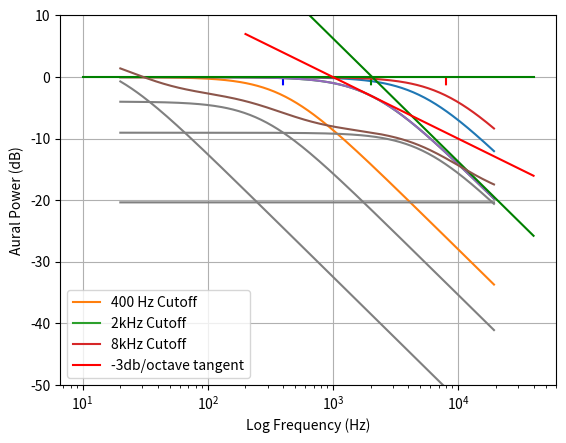

The script that saved this image:
################################################################################
# [redacted]
##
## Licensed under the Apache License, Version 2.0 (the "License");
## you may not use this file except in compliance with the License.
## You may obtain a copy of the License at
##
##     http://www.apache.org/licenses/LICENSE-2.0
##
## Unless required by applicable law or agreed to in writing, software
## distributed under the License is distributed on an "AS IS" BASIS,
## WITHOUT WARRANTIES OR CONDITIONS OF ANY KIND, either express or implied.
## See the License for the specific language governing permissions and
## limitations under the License.
################################################################################

import math
import matplotlib
import matplotlib.pyplot as plt

# Draw the figures used in the blog.

SAMPLING_FREQUENCY = 44100
SAMPLING_PERIOD = 1.0/SAMPLING_FREQUENCY

def even_log_frequencies(n=200, low_frequency=20, high_frequency=20000):
    high_log = math.log(high_frequency, 10)
    low_log = math.log(low_frequency, 10)
    logs = [(high_log - low_log)*(float(i)/n)+low_log for i in range(n)]
    return [10**l for l in logs]

def transfer_function(f_c, gain, frequencies, sampling_period=SAMPLING_PERIOD):
    p = 2 * math.pi * sampling_period * f_c
    previous_output_coefficient = 1/(p + 1)
    input_coefficient = gain - 1/p
    frequency_response = [math.e**(-2*math.pi*f*sampling_period*1j) for f in frequencies]
    gains = [abs(input_coefficient * fr) / abs(1 + previous_output_coefficient * fr)
             for fr in frequency_response]
    return gains

def gain_function(f_c, gain, frequencies, sampling_period=SAMPLING_PERIOD):
    '''Returns the power gain for a frequency'''
    # A = 1/(1+f/f_c), power is |A|^2 = 1/sqrt(1+(f/f_c)^2)^2
    gains = [gain/((f/f_c)**2 + 1) for f in frequencies]
    return gains

def sum_gains_power(gains):
    return [10*math.log(sum(gs)/1.0, 10) for gs in zip(*gains)]

# Generate evenly spaced frequencies on a log scale.
frequencies = even_log_frequencies(n=200)

# Use a white figure background.
matplotlib.rcParams['figure.facecolor'] = 'white'

################################################################################
# Example low pass filter.

gains = [gain_function(5000, 1.0, frequencies)]

plt.semilogx(frequencies, sum_gains_power(gains))
axes = plt.gca()
axes.set_xlabel('Log Frequency (Hz)')
axes.set_ylabel('Aural Power (dB)')

plt.grid(True)
plt.ylim([-15, 5])
plt.show()

################################################################################
# Three examples cutoffs

# Lines
plt.semilogx([400, 400], [0, -3], color='blue', dashes=[4, 5])
plt.semilogx([2000, 2000], [0, -3], color='green', dashes=[4, 5])
plt.semilogx([8000, 8000], [0, -3], color='red', dashes=[4, 5])

plt.semilogx(frequencies, sum_gains_power([gain_function(400, 1.0, frequencies)]),
             label='400 Hz Cutoff')
plt.semilogx(frequencies, sum_gains_power([gain_function(2000, 1.0, frequencies)]),
             label='2kHz Cutoff')
plt.semilogx(frequencies, sum_gains_power([gain_function(8000, 1.0, frequencies)]),
             label='8kHz Cutoff')
axes = plt.gca()
axes.set_xlabel('Log Frequency (Hz)')
axes.set_ylabel('Aural Power (dB)')

plt.grid(True)
plt.legend()
plt.ylim([-20, 5])
plt.show()

################################################################################
# Linear segments + 3db tangent

gains = gain_function(2000, 1.0, frequencies)
power_gains = sum_gains_power([gains])
plt.semilogx(frequencies, power_gains)

# Plot the start/end asymptotes.
plt.semilogx([10, 40000], [0.0, 0.0], color='green')
# Starting at 20kHz, go backwards 2 decades to 200Hz, and then go
# forwards an octave to 400Hz
y_start = power_gains[-1] + 20 * 2 - 20 * math.log(2, 10)
# Starting at 20kHz, go forwards an octave to 40kHz
y_end =   power_gains[-1] - 20 * math.log(2, 10)
plt.semilogx([400, 40000], [y_start, y_end], color='green')

# Plot the -3db tangent.
tangent_x = 2000
tangent_y = -20 * math.log(2, 10)/2
tangent_x_start = 200
tangent_y_start = tangent_y + 10 # +3db/octave == +10db/decade
tangent_x_end = 40000
tangent_y_end = tangent_y - 10 - 10 * math.log(2, 10)
plt.semilogx([tangent_x_start, tangent_x_end], [tangent_y_start, tangent_y_end],
             color='red', label='-3db/octave tangent')

axes = plt.gca()
axes.set_xlabel('Log Frequency (Hz)')
axes.set_ylabel('Aural Power (dB)')

plt.grid(True)
plt.legend()
plt.ylim([-25, 5])
plt.show()

################################################################################
# 3x pinking filter

PINK_3x_SCALE =  0.05
f1 = gain_function(2000000,  0.1848 * PINK_3x_SCALE, frequencies)
f2 = gain_function(16.5,     42.0 * PINK_3x_SCALE, frequencies)
f3 = gain_function(270.0,    8.0 * PINK_3x_SCALE, frequencies)
f4 = gain_function(5300.0,   2.5 * PINK_3x_SCALE, frequencies)

plt.semilogx(frequencies, sum_gains_power([f1, f2, f3, f4]))
plt.semilogx(frequencies, sum_gains_power([f1]), color='grey')
plt.semilogx(frequencies, sum_gains_power([f2]), color='grey')
plt.semilogx(frequencies, sum_gains_power([f3]), color='grey')
plt.semilogx(frequencies, sum_gains_power([f4]), color='grey')
axes = plt.gca()
axes.set_xlabel('Log Frequency (Hz)')
axes.set_ylabel('Aural Power (dB)')

plt.grid(True)
plt.ylim([-50, 10])
plt.show()
